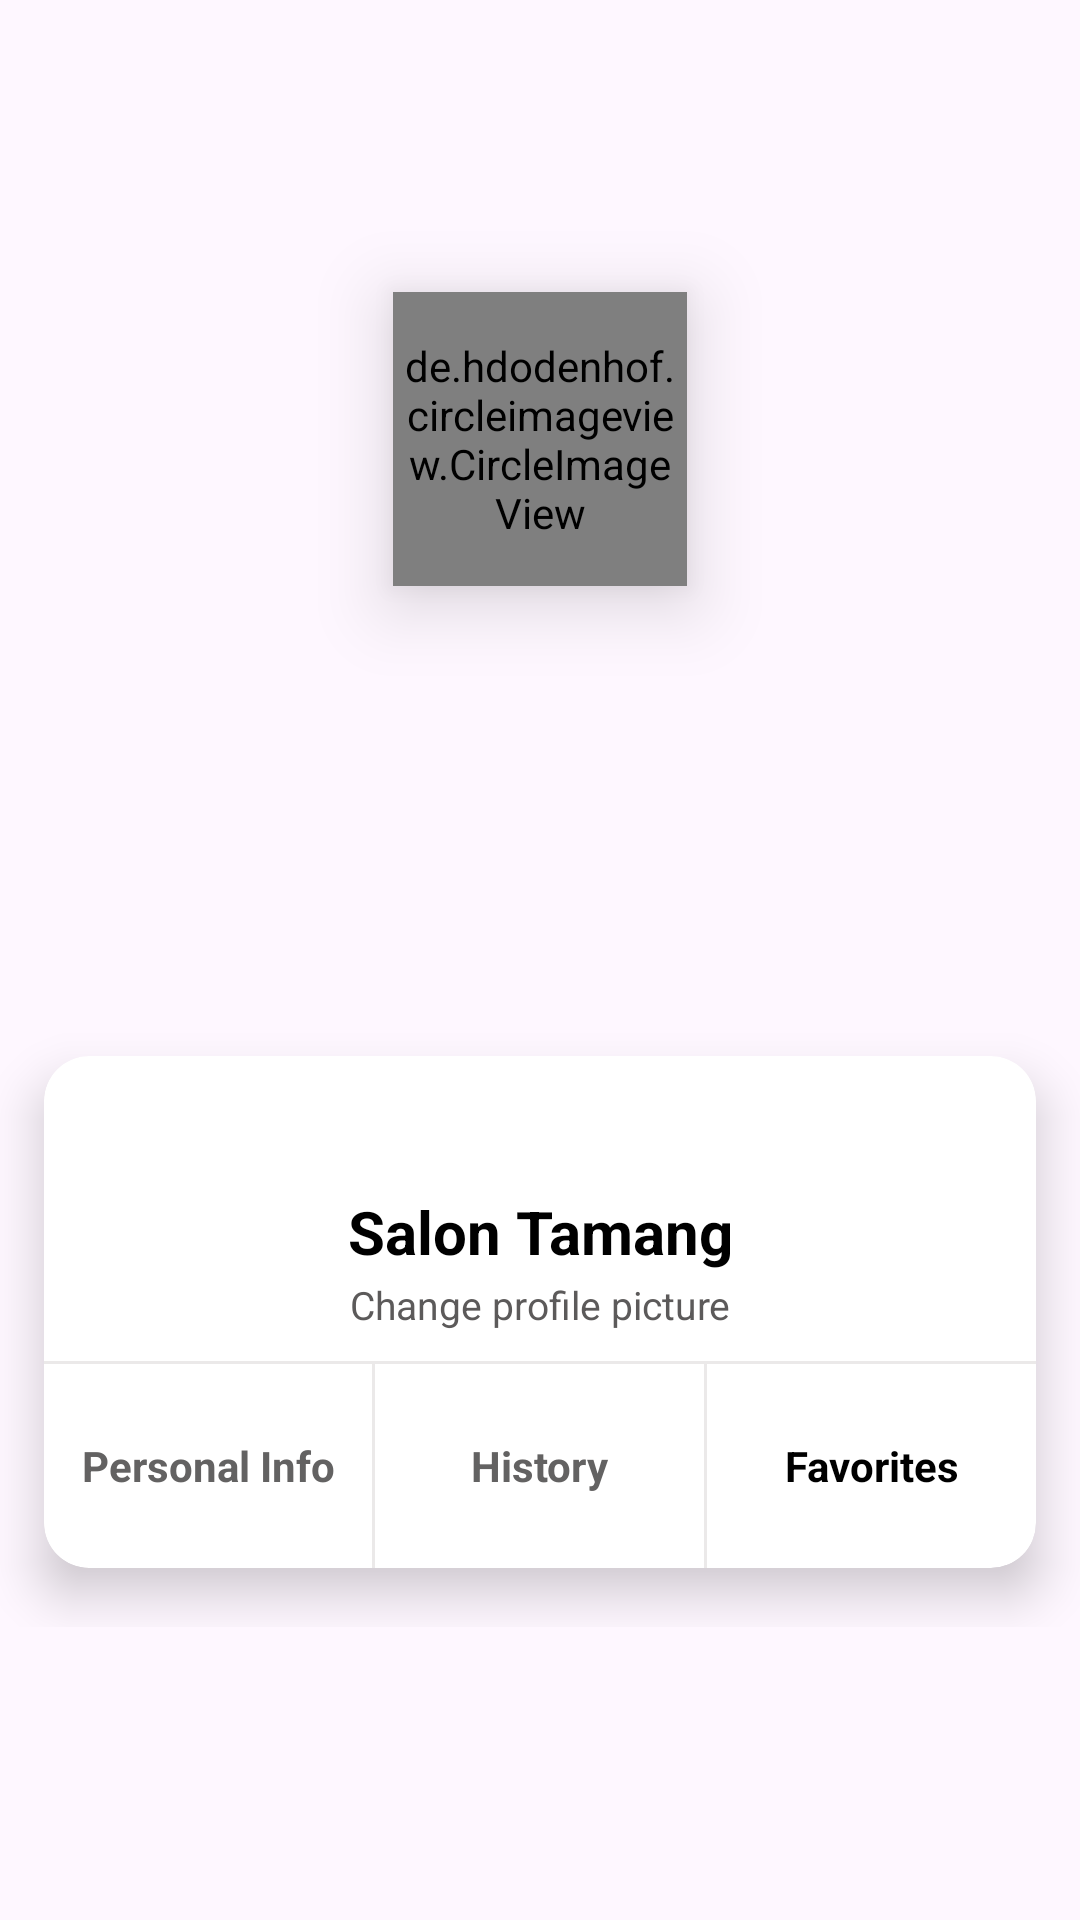

Here is an Android app screen rendered from its layout file. Give the layout XML and the strings, colors and styles it references.
<!-- AndroidManifest.xml: application theme Theme.Autosewa -->
<!-- res/layout/favourite_header.xml -->
<?xml version="1.0" encoding="utf-8"?>

<RelativeLayout xmlns:android="http://schemas.android.com/apk/res/android"
    android:layout_width="match_parent"
    android:layout_height="wrap_content"
    xmlns:app="http://schemas.android.com/apk/res-auto"
    xmlns:card_view="http://schemas.android.com/tools"
    android:layout_centerInParent="true"
    android:gravity="center">
    <RelativeLayout
        android:layout_centerInParent="true"
        android:layout_width="match_parent"
        android:layout_height="250dp">
        <androidx.cardview.widget.CardView
            app:cardCornerRadius="15dp"
            android:layout_marginTop="40dp"
            app:cardElevation="10dp"
            app:cardUseCompatPadding="true"
            card_view:cardCornerRAdius="5dp"
            android:layout_width="match_parent"
            android:layout_height="240dp">
            <LinearLayout
                android:orientation="vertical"
                android:layout_marginTop="30dp"
                android:layout_width="match_parent"
                android:layout_height="match_parent">
                <TextView
                    android:layout_marginTop="15dp"
                    android:text="Salon Tamang"
                    android:textSize="20sp"
                    android:textStyle="bold"
                    android:gravity="center"
                    android:textColor="@color/black"
                    android:layout_width="match_parent"
                    android:layout_height="wrap_content"/>
                <TextView
                    android:layout_marginTop="2dp"
                    android:text="Change profile picture"
                    android:textSize="13sp"
                    android:textStyle="normal"
                    android:layout_marginBottom="10dp"
                    android:gravity="center"
                    android:textColor="#5C5A5A"
                    android:layout_width="match_parent"
                    android:layout_height="wrap_content"/>
                <View
                    android:background="#79D6D1D1"
                    android:layout_width="match_parent"
                    android:layout_height="1dp"/>
                <LinearLayout
                    android:orientation="horizontal"
                    android:weightSum="3"
                    android:gravity="center"
                    android:layout_width="match_parent"
                    android:layout_height="match_parent">
                    <TextView
                        android:layout_weight="1"
                        android:text="Personal Info"
                        android:gravity="center"
                        android:textStyle="bold"
                        android:textSize="14sp"
                        android:textColor="#636262"
                        android:layout_width="0dp"
                        android:layout_height="wrap_content"/>
                    <View
                        android:background="#79D6D1D1"
                        android:layout_width="1dp"
                        android:layout_height="match_parent"/>
                    <TextView
                        android:layout_weight="1"
                        android:text="History"
                        android:gravity="center"
                        android:textStyle="bold"
                        android:textSize="14sp"
                        android:textColor="#636262"
                        android:layout_width="0dp"
                        android:layout_height="wrap_content"/>
                    <View
                        android:background="#79D6D1D1"
                        android:layout_width="1dp"
                        android:layout_height="match_parent"/>
                    <TextView
                        android:layout_weight="1"
                        android:text="Favorites"
                        android:gravity="center"
                        android:textStyle="bold"
                        android:textSize="14sp"
                        android:textColor="@color/black"
                        android:layout_width="0dp"
                        android:layout_height="wrap_content"/>


                </LinearLayout>



            </LinearLayout>


        </androidx.cardview.widget.CardView>


    </RelativeLayout>
    <de.hdodenhof.circleimageview.CircleImageView
        android:src="@drawable/auto"
        android:elevation="15dp"
        android:padding="3dp"
        android:layout_centerHorizontal="true"
        android:layout_width="98dp"
        android:layout_height="98dp"/>
</RelativeLayout>
<!-- resources referenced by this layout -->
<resources>
  <color name="black">#FF000000</color>
  <!-- drawable auto: jpg bitmap (drawable, 49603 bytes) -->
  <style name="Theme.Autosewa" parent="Base.Theme.Autosewa">
      
          
          <item name="colorPrimary">@color/purple_500</item>
          <item name="colorPrimaryVariant">@color/purple_700</item>
          <item name="colorOnPrimary">@color/white</item>
          
          <item name="colorSecondary">@color/teal_200</item>
          <item name="colorSecondaryVariant">@color/teal_700</item>
          <item name="colorOnSecondary">@color/black</item>
          
          <item name="android:statusBarColor" tools:targetApi="l">?attr/colorPrimaryVariant</item>
          
      </style>
  <style name="Base.Theme.Autosewa" parent="Theme.Material3.DayNight.NoActionBar">
          
          
      </style>
  <color name="purple_500">#FF6200EE</color>
  <color name="purple_700">#FF3700B3</color>
  <color name="white">#FFFFFFFF</color>
  <color name="teal_200">#52C1BBBE</color>
  <color name="teal_700">#FF018786</color>
</resources>
